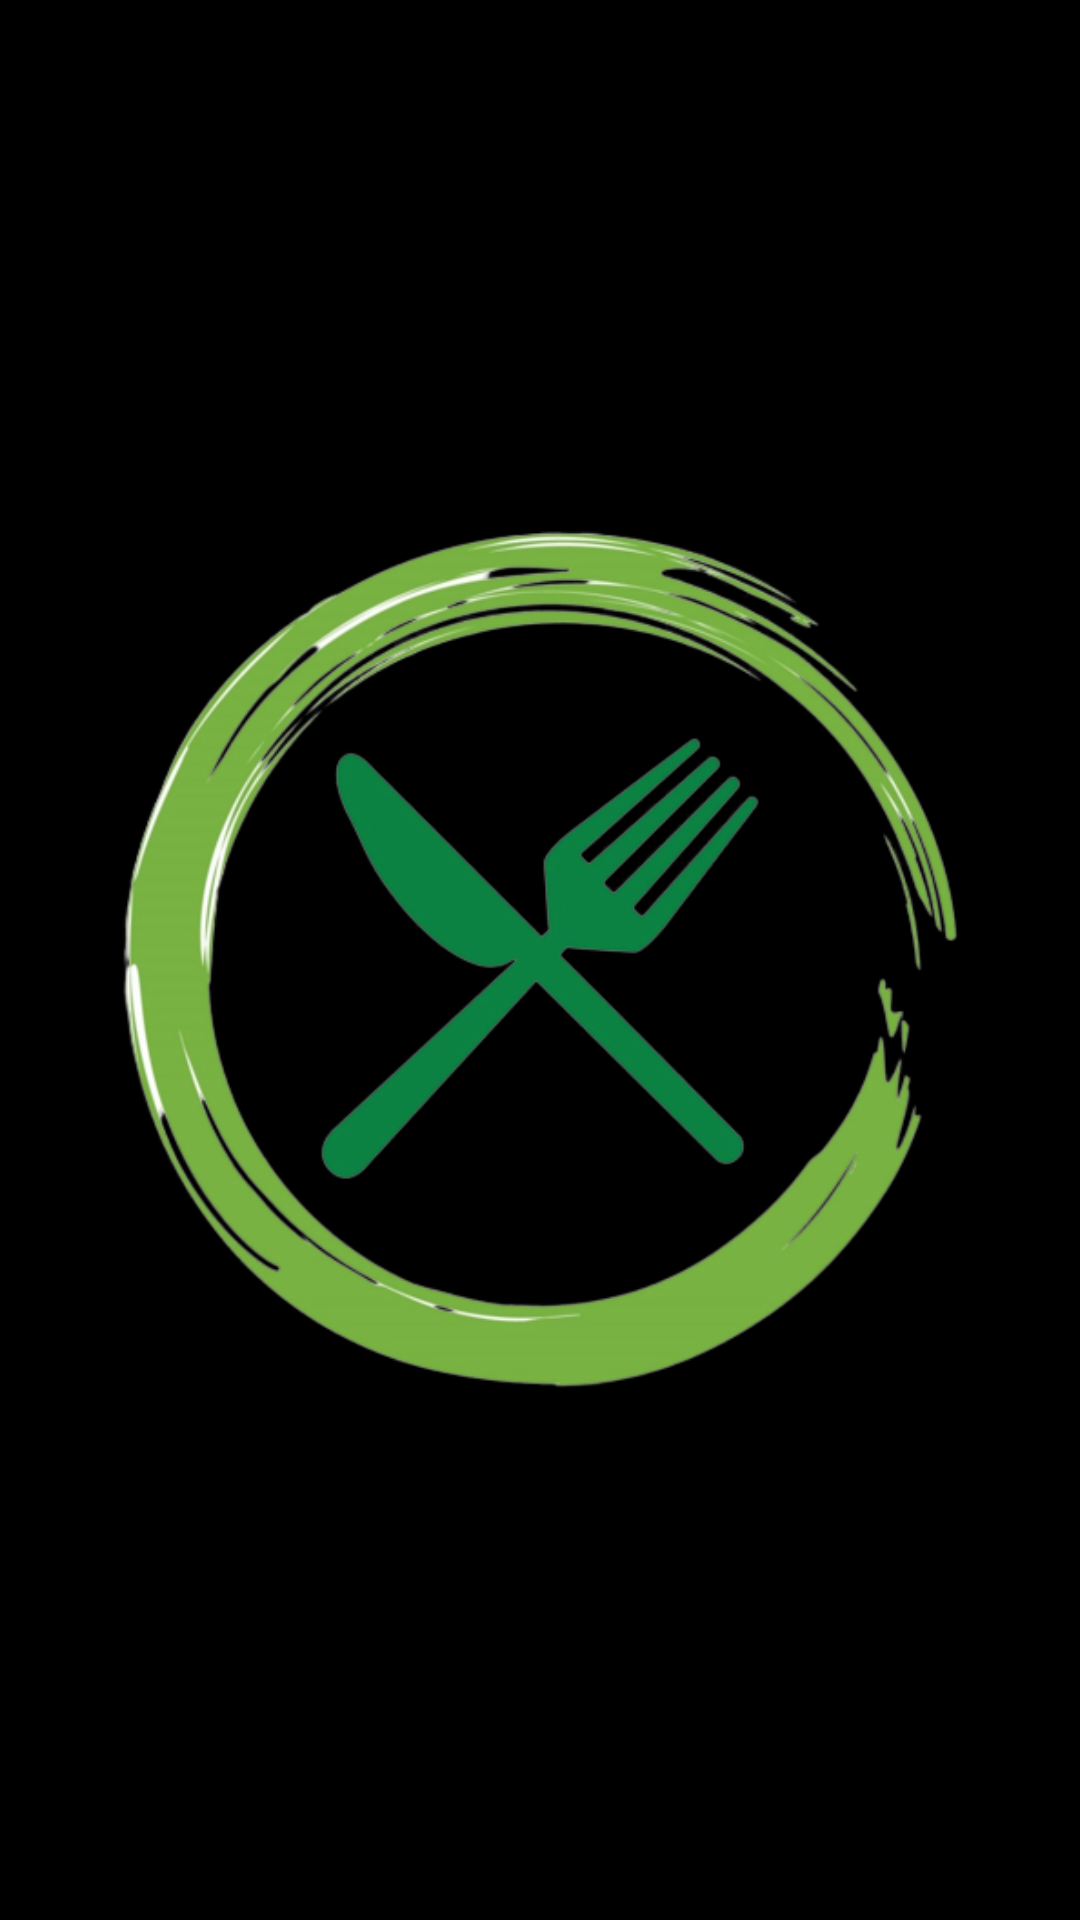

The Android layout XML behind this screen, and the referenced resources:
<!-- AndroidManifest.xml: application theme Theme.MealHub -->
<!-- res/layout/activity_splash.xml -->
<?xml version="1.0" encoding="utf-8"?>
<androidx.constraintlayout.widget.ConstraintLayout
    xmlns:android="http://schemas.android.com/apk/res/android"
    xmlns:tools="http://schemas.android.com/tools"
    xmlns:app="http://schemas.android.com/apk/res-auto"
    android:layout_width="match_parent"
    android:layout_height="match_parent"
    tools:context=".splash"
    android:background="#000000"
    >

  <ImageView
      android:id="@+id/imageView"
      android:layout_width="292dp"
      android:layout_height="393dp"
      app:layout_constraintBottom_toBottomOf="parent"
      app:layout_constraintEnd_toEndOf="parent"
      app:layout_constraintStart_toStartOf="parent"
      app:layout_constraintTop_toTopOf="parent"
      app:srcCompat="@drawable/food" />
</androidx.constraintlayout.widget.ConstraintLayout>
<!-- resources referenced by this layout -->
<resources>
  <!-- drawable food: png bitmap (drawable, 161308 bytes) -->
  <style name="Theme.MealHub" parent="Theme.MaterialComponents.DayNight.DarkActionBar">
          
          <item name="colorPrimary">@color/purple_500</item>
          <item name="colorPrimaryVariant">@color/purple_700</item>
          <item name="colorOnPrimary">@color/white</item>
          
          <item name="colorSecondary">@color/teal_200</item>
          <item name="colorSecondaryVariant">@color/teal_700</item>
          <item name="colorOnSecondary">@color/black</item>
          
          <item name="android:statusBarColor">?attr/colorPrimaryVariant</item>
          
      </style>
  <!-- not gathered from this repository: default colours our renderer supplied (Android Studio template values) -->
  <color name="purple_500">#FF6200EE</color>
  <color name="purple_700">#FF3700B3</color>
  <color name="teal_200">#FF03DAC5</color>
  <color name="teal_700">#FF018786</color>
  <color name="black">#FF000000</color>
  <color name="white">#FFFFFFFF</color>
</resources>
